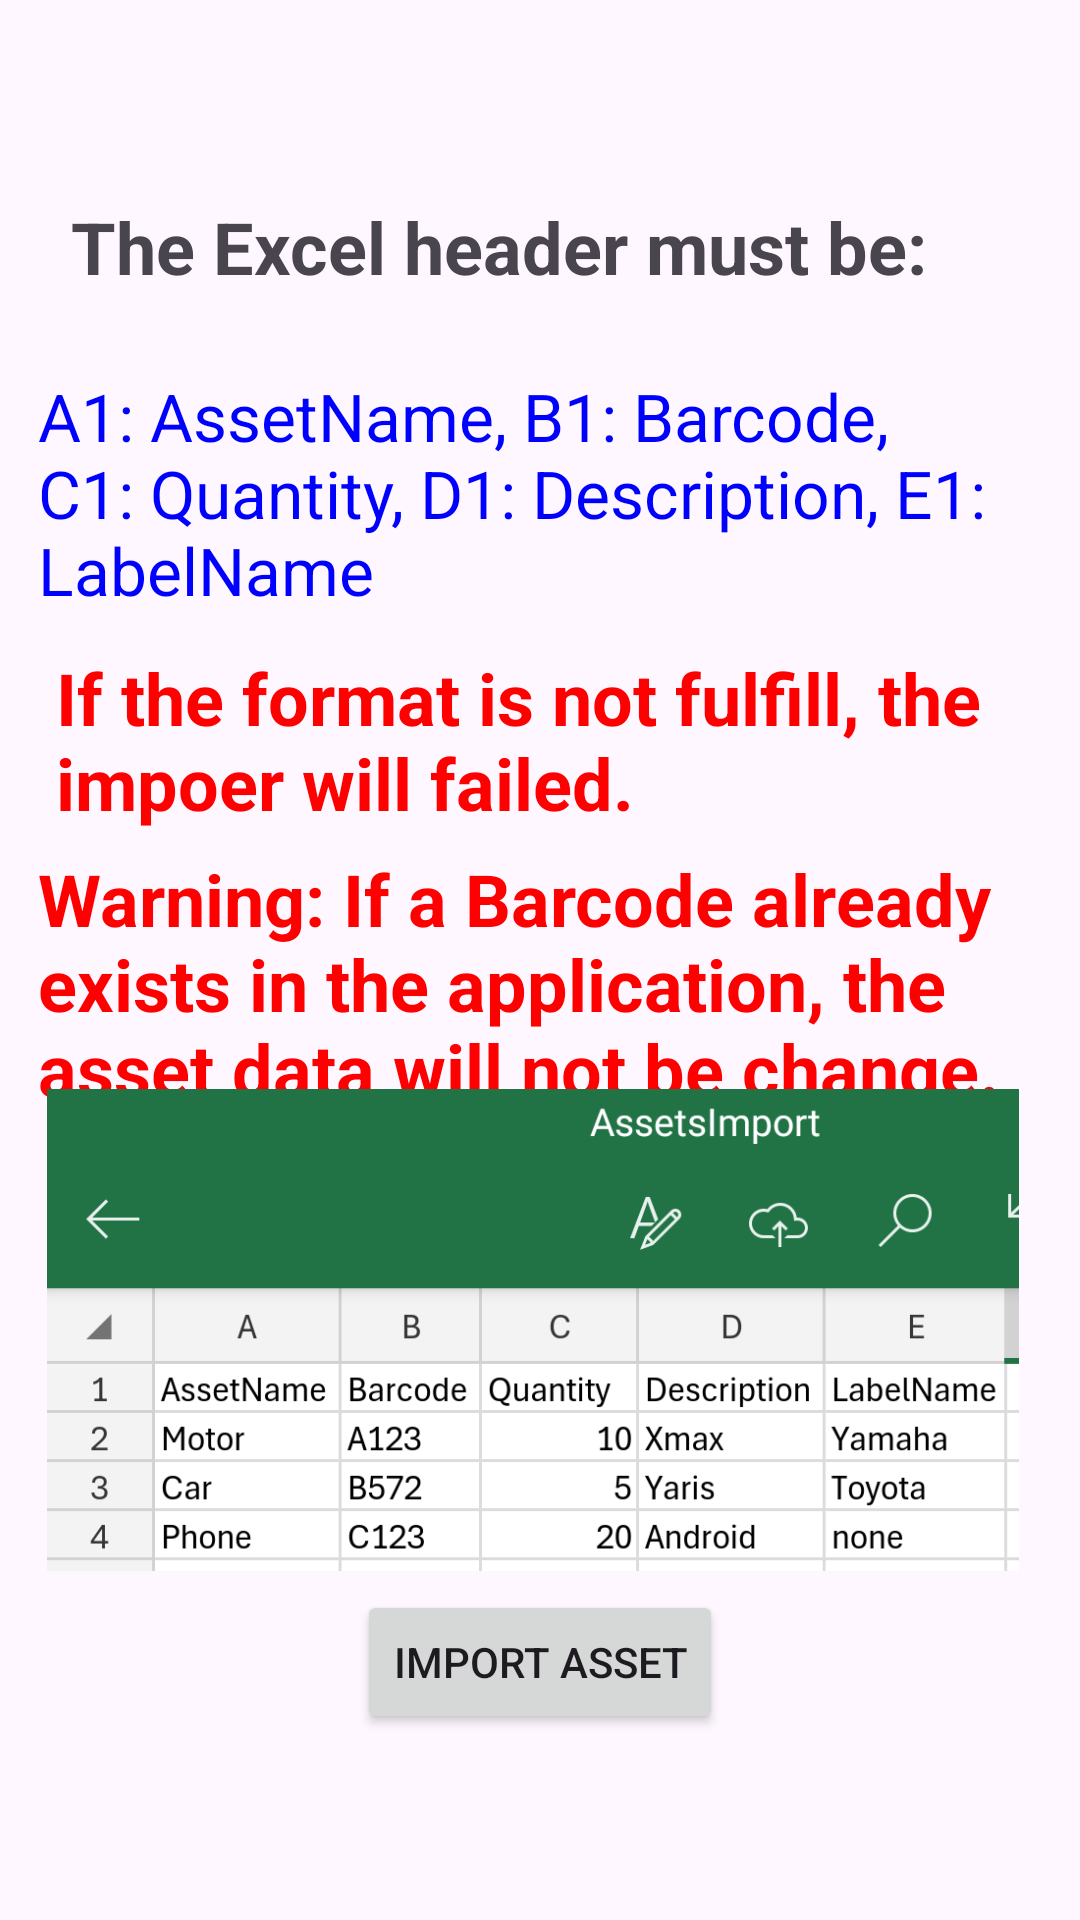

This screen was rendered from an Android layout file. Write that file and the resources it references.
<!-- AndroidManifest.xml: application theme Theme.Material3.Light -->
<!-- res/layout/fragment_importasset.xml -->
<androidx.constraintlayout.widget.ConstraintLayout xmlns:android="http://schemas.android.com/apk/res/android"
    xmlns:app="http://schemas.android.com/apk/res-auto"
    xmlns:tools="http://schemas.android.com/tools"
    android:layout_width="match_parent"
    android:layout_height="match_parent"
    tools:context=".ui.importasset.ImportAssetFragment">

    <TextView
        android:id="@+id/txtTitle"
        android:layout_width="match_parent"
        android:layout_height="wrap_content"
        android:layout_marginStart="8dp"
        android:layout_marginTop="8dp"
        android:layout_marginEnd="8dp"
        android:textAlignment="center"
        android:textSize="20sp"
        app:layout_constraintBottom_toBottomOf="parent"
        app:layout_constraintEnd_toEndOf="parent"
        app:layout_constraintHorizontal_bias="0.0"
        app:layout_constraintStart_toStartOf="parent"
        app:layout_constraintTop_toTopOf="parent"
        app:layout_constraintVertical_bias="0.035" />

    <Button
        android:id="@+id/buttonImport"
        android:layout_width="wrap_content"
        android:layout_height="wrap_content"
        android:text="Import Asset"
        app:layout_constraintBottom_toBottomOf="parent"
        app:layout_constraintEnd_toEndOf="parent"
        app:layout_constraintStart_toStartOf="parent"
        app:layout_constraintTop_toBottomOf="@id/txtTitle"
        app:layout_constraintVertical_bias="0.884" />

    <TextView
        android:id="@+id/textView3"
        android:layout_width="319dp"
        android:layout_height="69dp"
        android:text="If the format is not fulfill, the impoer will failed."
        android:textColor="@color/red"
        android:textSize="24dp"
        android:textStyle="bold"
        app:layout_constraintBottom_toBottomOf="parent"
        app:layout_constraintEnd_toEndOf="parent"
        app:layout_constraintHorizontal_bias="0.456"
        app:layout_constraintStart_toStartOf="parent"
        app:layout_constraintTop_toTopOf="parent"
        app:layout_constraintVertical_bias="0.379" />

    <TextView
        android:id="@+id/textView1"
        android:layout_width="311dp"
        android:layout_height="60dp"
        android:text="The Excel header must be:"
        android:textSize="24dp"
        android:textStyle="bold"
        app:layout_constraintBottom_toBottomOf="parent"
        app:layout_constraintEnd_toEndOf="parent"
        app:layout_constraintHorizontal_bias="0.48"
        app:layout_constraintStart_toStartOf="parent"
        app:layout_constraintTop_toTopOf="parent"
        app:layout_constraintVertical_bias="0.114" />

    <TextView
        android:id="@+id/textView2"
        android:layout_width="338dp"
        android:layout_height="89dp"
        android:text="A1: AssetName, B1: Barcode, C1: Quantity, D1: Description, E1: LabelName"
        android:textColor="@color/blue"
        android:textSize="22dp"
        app:layout_constraintBottom_toBottomOf="parent"
        app:layout_constraintEnd_toEndOf="parent"
        app:layout_constraintHorizontal_bias="0.575"
        app:layout_constraintStart_toStartOf="parent"
        app:layout_constraintTop_toTopOf="parent"
        app:layout_constraintVertical_bias="0.225" />

    <TextView
        android:id="@+id/textView4"
        android:layout_width="334dp"
        android:layout_height="119dp"
        android:text="Warning: If a Barcode already exists in the application, the asset data will not be change."
        android:textColor="@color/red"
        android:textSize="24dp"
        android:textStyle="bold"
        app:layout_constraintBottom_toBottomOf="parent"
        app:layout_constraintEnd_toEndOf="parent"
        app:layout_constraintHorizontal_bias="0.493"
        app:layout_constraintStart_toStartOf="parent"
        app:layout_constraintTop_toTopOf="parent"
        app:layout_constraintVertical_bias="0.544" />

    <ImageView
        android:id="@+id/imageView"
        android:layout_width="324dp"
        android:layout_height="222dp"
        android:src="@drawable/importasset"
        app:layout_constraintBottom_toBottomOf="parent"
        app:layout_constraintEnd_toEndOf="parent"
        app:layout_constraintHorizontal_bias="0.436"
        app:layout_constraintStart_toStartOf="parent"
        app:layout_constraintTop_toTopOf="parent"
        app:layout_constraintVertical_bias="0.795" />

</androidx.constraintlayout.widget.ConstraintLayout>
<!-- resources referenced by this layout -->
<resources>
  <color name="blue">#0000FF</color>
  <color name="red">#FFFF0000</color>
  <!-- drawable importasset: png bitmap (drawable, 50645 bytes) -->
</resources>
